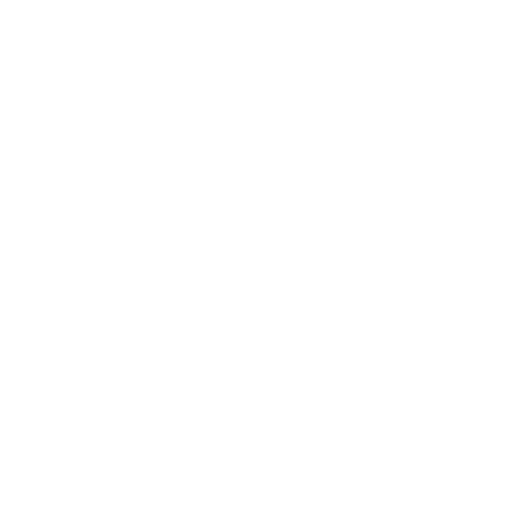
t = 0.00 s
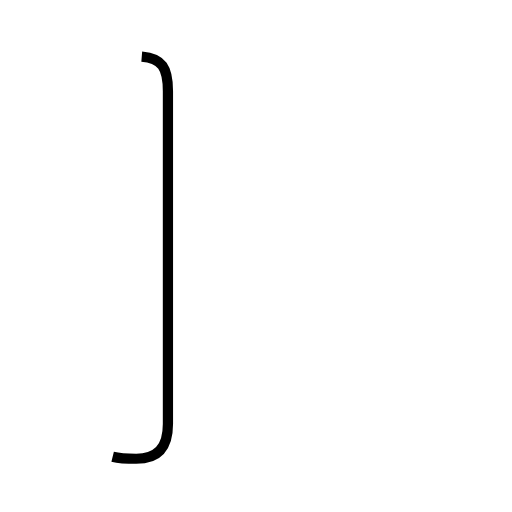
t = 1.35 s
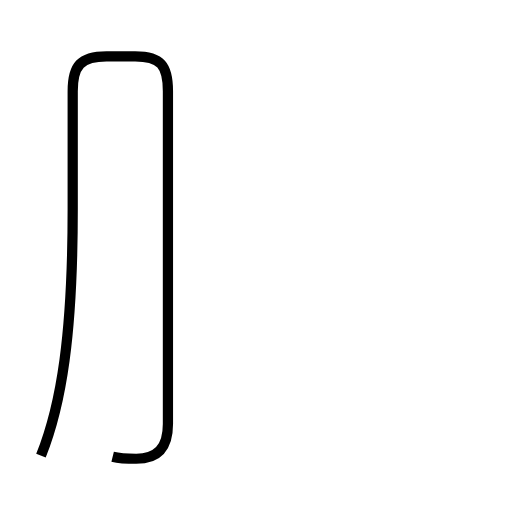
t = 2.70 s
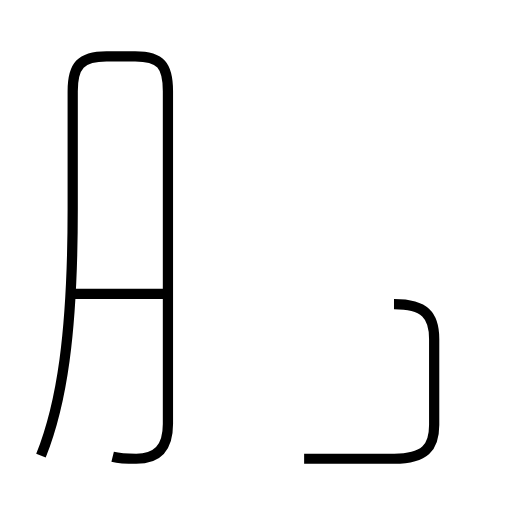
t = 3.86 s
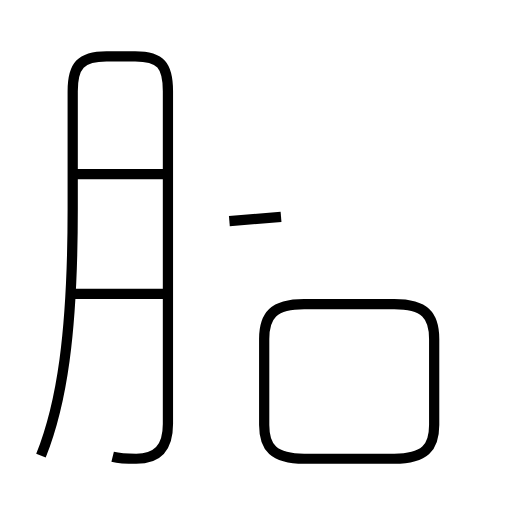
t = 5.16 s
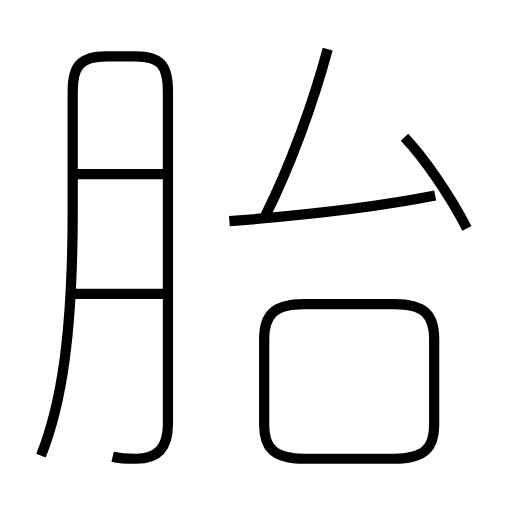
t = 6.47 s

The animated SVG that drew these frames (rendered in a browser with its animation timeline set to each time). Animation: 7 SMIL elements (animate=7); one cycle of 6.47 s.

<?xml version='1.0' encoding='utf-8'?>
<svg viewBox="0.0 -6.0 50.0 50.0" version="1.1" xmlns="http://www.w3.org/2000/svg"><rect x="-1000" y="-1000" width="2000" height="2000" stroke="white" fill="white" /><g style="fill:none;stroke:#000000;stroke-width:1"><path d="M 11.0 0.6 C 11.8 0.8 12.6 0.8 13.3 0.8 C 15.3 0.8 16.4 -0.2 16.4 -2.6 L 16.4 -35.1 C 16.4 -37.6 15.7 -38.5 13.2 -38.5 L 10.4 -38.5 C 7.9 -38.5 7.1 -37.6 7.1 -35.1 L 7.1 -23.6 C 7.1 -11.3 6.0 -4.5 4.0 0.5 " transform="translate(0.0 38.0)" stroke-dasharray="89.92049922256528" stroke-dashoffset="89.92049922256528"><animate attributeName="stroke-dashoffset" from="89.92049922256528" to="0" dur="2.6976149766769586s" begin="0s" fill="freeze" /></path><path d="M 16.1 -15.3 L 6.7 -15.3 " transform="translate(0.0 38.0)" stroke-dasharray="9.400000000000002" stroke-dashoffset="9.400000000000002"><animate attributeName="stroke-dashoffset" from="9.400000000000002" to="0" dur="0.28200000000000003s" begin="2.6976149766769586s" fill="freeze" /></path><path d="M 29.7 0.8 L 38.5 0.8 C 41.5 0.8 42.4 -0.3 42.4 -2.5 L 42.4 -10.9 C 42.4 -13.2 41.5 -14.3 38.5 -14.3 L 29.7 -14.3 C 26.7 -14.3 25.8 -13.2 25.8 -10.9 L 25.8 -2.5 C 25.8 -0.3 26.7 0.8 29.7 0.8 Z " transform="translate(0.0 38.0)" stroke-dasharray="58.34944973034298" stroke-dashoffset="58.34944973034298"><animate attributeName="stroke-dashoffset" from="58.34944973034298" to="0" dur="1.7504834919102894s" begin="2.9796149766769586s" fill="freeze" /></path><path d="M 16.1 -27.0 L 6.7 -27.0 " transform="translate(0.0 38.0)" stroke-dasharray="9.400000000000002" stroke-dashoffset="9.400000000000002"><animate attributeName="stroke-dashoffset" from="9.400000000000002" to="0" dur="0.28200000000000003s" begin="4.730098468587248s" fill="freeze" /></path><path d="M 22.4 -22.4 C 28.9 -22.9 35.9 -23.6 42.5 -24.9 " transform="translate(0.0 38.0)" stroke-dasharray="20.266565934050337" stroke-dashoffset="20.266565934050337"><animate attributeName="stroke-dashoffset" from="20.266565934050337" to="0" dur="0.6079969780215101s" begin="5.012098468587248s" fill="freeze" /></path><path d="M 25.9 -22.9 C 28.4 -27.9 30.6 -34.0 32.0 -39.2 " transform="translate(0.0 38.0)" stroke-dasharray="17.430770401580588" stroke-dashoffset="17.430770401580588"><animate attributeName="stroke-dashoffset" from="17.430770401580588" to="0" dur="0.5229231120474176s" begin="5.620095446608758s" fill="freeze" /></path><path d="M 45.6 -21.7 C 43.9 -25.0 41.4 -28.6 39.5 -30.6" transform="translate(0.0 38.0)" stroke-dasharray="10.819496523262947" stroke-dashoffset="10.819496523262947"><animate attributeName="stroke-dashoffset" from="10.819496523262947" to="0" dur="0.3245848956978884s" begin="6.143018558656175s" fill="freeze" /></path></g></svg>
